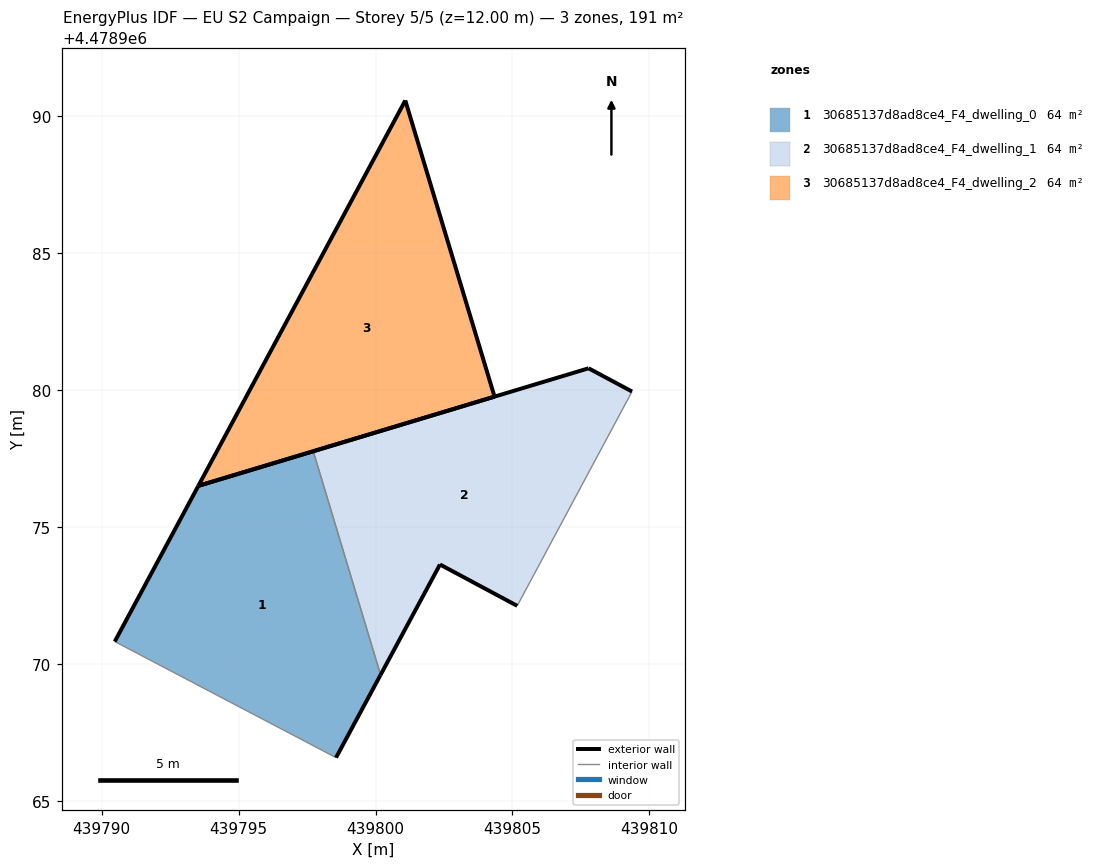
=== STOREY PLAN SPEC (per zone: floor XY polygon, exterior-wall plan segments, windows/doors) ===
zone 1: 30685137d8ad8ce4_F4_dwelling_0  (63.8 m²)
  floor: (439798.56, 4478966.59) (439800.18, 4478969.61) (439797.73, 4478977.78) (439793.53, 4478976.51) (439790.48, 4478970.83)
  exterior wall: (439790.48, 4478970.83) – (439793.53, 4478976.51)  [6.5 m]
  exterior wall: (439793.53, 4478976.51) – (439797.73, 4478977.78)  [4.4 m]
  exterior wall: (439800.18, 4478969.61) – (439798.56, 4478966.59)  [3.4 m]
  interior walls: 2
zone 2: 30685137d8ad8ce4_F4_dwelling_1  (63.8 m²)
  floor: (439805.17, 4478972.13) (439809.37, 4478979.96) (439807.78, 4478980.80) (439797.73, 4478977.78) (439800.18, 4478969.61) (439802.35, 4478973.64)
  exterior wall: (439802.35, 4478973.64) – (439800.18, 4478969.61)  [4.6 m]
  exterior wall: (439797.73, 4478977.78) – (439807.78, 4478980.80)  [10.5 m]
  exterior wall: (439807.78, 4478980.80) – (439809.37, 4478979.96)  [1.8 m]
  exterior wall: (439805.17, 4478972.13) – (439802.35, 4478973.64)  [3.2 m]
  interior walls: 2
zone 3: 30685137d8ad8ce4_F4_dwelling_2  (63.8 m²)
  floor: (439804.34, 4478979.77) (439801.09, 4478990.58) (439793.53, 4478976.51)
  exterior wall: (439801.09, 4478990.58) – (439804.34, 4478979.77)  [11.3 m]
  exterior wall: (439804.34, 4478979.77) – (439793.53, 4478976.51)  [11.3 m]
  exterior wall: (439793.53, 4478976.51) – (439801.09, 4478990.58)  [16.0 m]

=== DERIVED (storey summary) ===
Building: EU S2 Campaign
Storey: 5 of 5  (floor level z = 12.00 m)
Storey gross floor area: 191.4 m²
Zones on this storey: 3
  - 30685137d8ad8ce4_F4_dwelling_0: floor 63.8 m²; exterior wall 14.3 m (42.8 m²); WWR 0.0%
  - 30685137d8ad8ce4_F4_dwelling_1: floor 63.8 m²; exterior wall 20.1 m (60.2 m²); WWR 0.0%
  - 30685137d8ad8ce4_F4_dwelling_2: floor 63.8 m²; exterior wall 38.6 m (115.7 m²); WWR 0.0%
Zone adjacency (shared interzone walls):
  - 30685137d8ad8ce4_F4_dwelling_0 ↔ 30685137d8ad8ce4_F4_dwelling_1